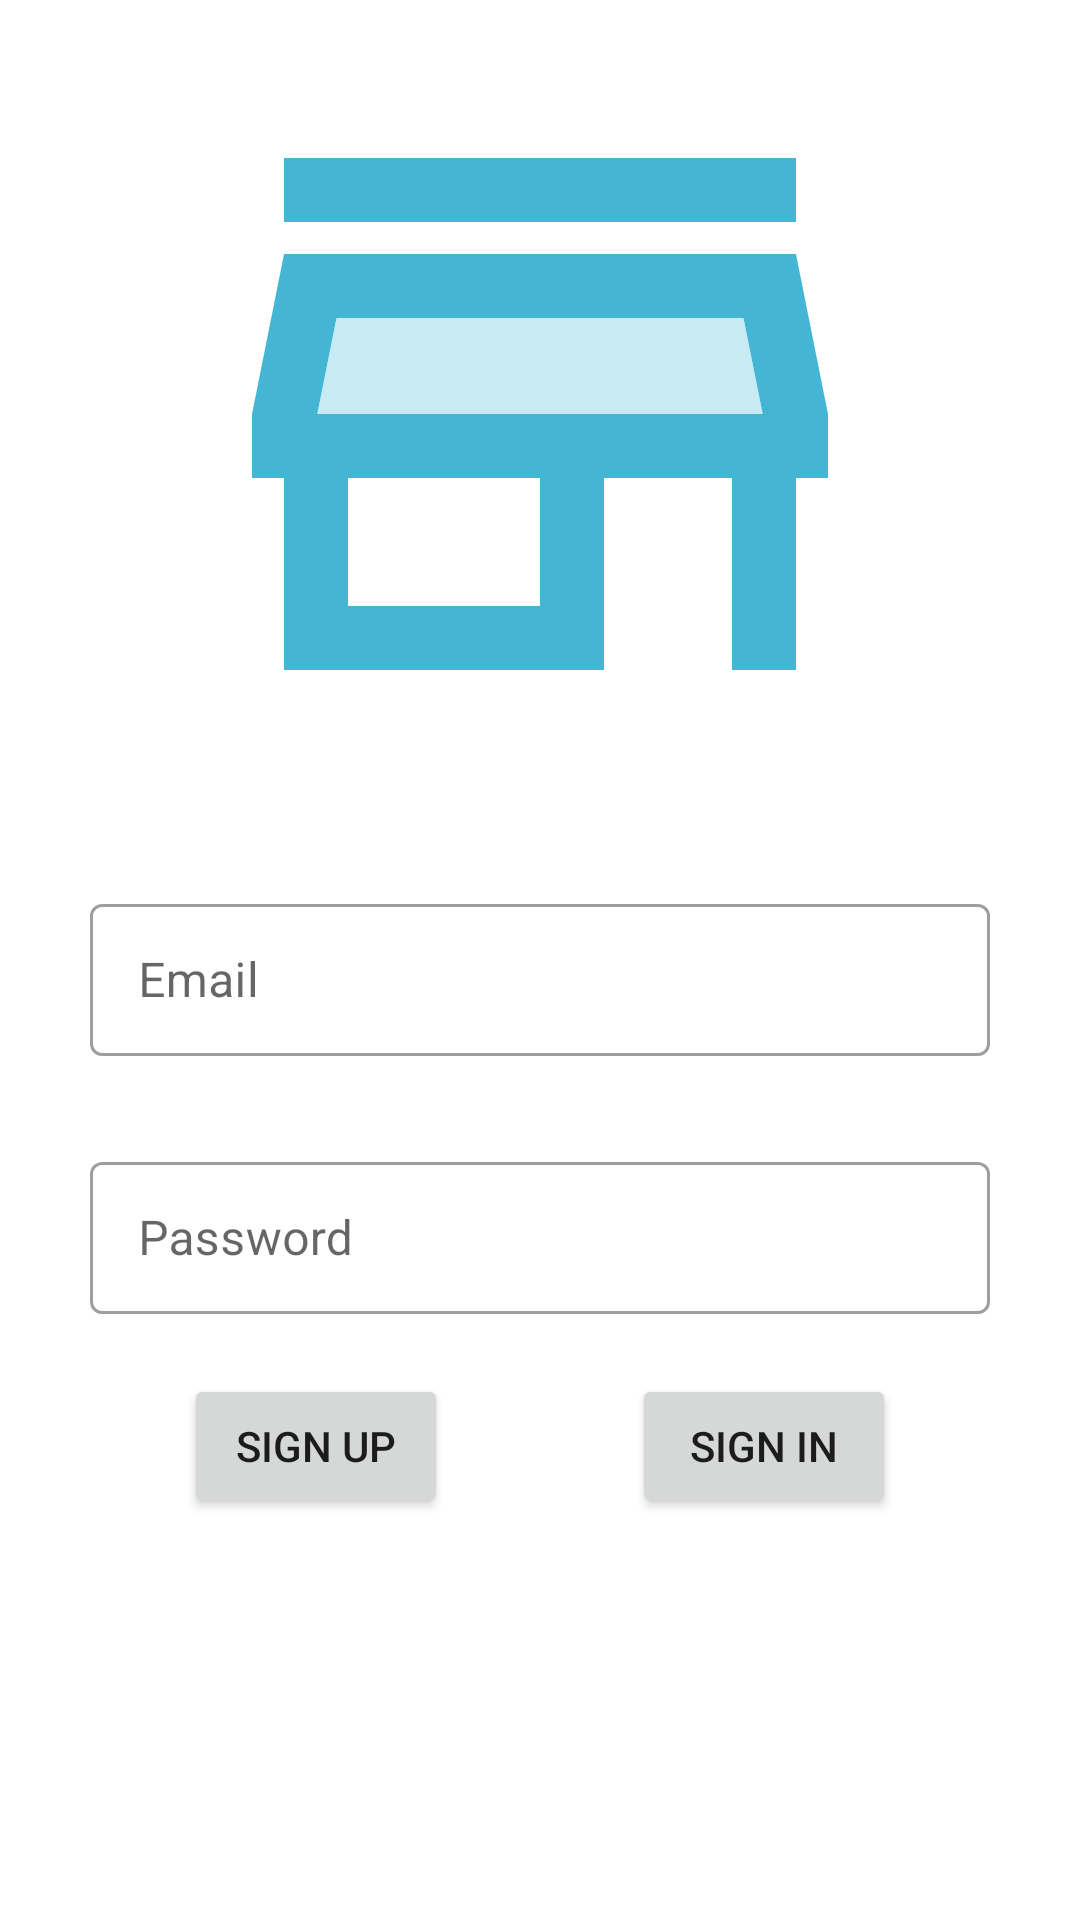

The Android layout XML behind this screen, and the referenced resources:
<!-- AndroidManifest.xml: application theme Theme.Shoeapp -->
<!-- res/layout/fragment_login.xml -->
<?xml version="1.0" encoding="utf-8"?>
<layout xmlns:android="http://schemas.android.com/apk/res/android"
    xmlns:app="http://schemas.android.com/apk/res-auto"
    xmlns:tools="http://schemas.android.com/tools">


    <androidx.constraintlayout.widget.ConstraintLayout
        android:layout_width="match_parent"
        android:layout_height="match_parent"
        android:layout_gravity="center">

        <ImageView
            android:id="@+id/imageView"
            android:layout_width="wrap_content"
            android:layout_height="wrap_content"
            android:layout_margin="10dp"
            android:src="@drawable/ic_twotone_store_24"
            app:layout_constraintBottom_toTopOf="@id/emailTextInputLayout"
            app:layout_constraintEnd_toEndOf="parent"
            app:layout_constraintStart_toStartOf="parent"
            app:layout_constraintTop_toTopOf="parent" />

        <com.google.android.material.textfield.TextInputLayout
            android:id="@+id/emailTextInputLayout"
            style="@style/Widget.MaterialComponents.TextInputLayout.OutlinedBox"
            android:layout_width="match_parent"
            android:layout_height="56dp"
            android:layout_margin="30dp"
            android:hint="@string/email"
            app:layout_constraintEnd_toEndOf="parent"
            app:layout_constraintStart_toStartOf="parent"
            app:layout_constraintTop_toBottomOf="@id/imageView">

            <com.google.android.material.textfield.TextInputEditText
                android:id="@+id/email_edit_text"
                android:layout_width="match_parent"
                android:layout_height="wrap_content"
                android:inputType="textEmailAddress"
                android:maxLength="35"
                android:maxLines="1" />
        </com.google.android.material.textfield.TextInputLayout>

        <com.google.android.material.textfield.TextInputLayout
            android:id="@+id/passwordTextInputLayout"
            style="@style/Widget.MaterialComponents.TextInputLayout.OutlinedBox"
            android:layout_width="match_parent"
            android:layout_height="56dp"
            android:layout_margin="30dp"
            android:hint="@string/password"
            app:layout_constraintEnd_toEndOf="parent"
            app:layout_constraintStart_toStartOf="parent"
            app:layout_constraintTop_toBottomOf="@+id/emailTextInputLayout">

            <com.google.android.material.textfield.TextInputEditText
                android:id="@+id/password_edit_text"
                android:layout_width="match_parent"
                android:layout_height="wrap_content"
                android:inputType="textEmailAddress"
                android:maxLength="20"
                android:maxLines="1" />

        </com.google.android.material.textfield.TextInputLayout>

        <Button
            android:id="@+id/signupBtn"
            android:layout_width="wrap_content"
            android:layout_height="wrap_content"
            android:layout_marginTop="20dp"
            android:text="@string/sign_up"
            app:layout_constraintEnd_toStartOf="@+id/signinBtn"
            app:layout_constraintStart_toStartOf="parent"
            app:layout_constraintTop_toBottomOf="@+id/passwordTextInputLayout" />

        <Button
            android:id="@+id/signinBtn"
            android:layout_width="wrap_content"
            android:layout_height="wrap_content"
            android:layout_marginTop="20dp"
            android:text="@string/sign_in"
            app:layout_constraintEnd_toEndOf="parent"
            app:layout_constraintStart_toEndOf="@id/signupBtn"
            app:layout_constraintTop_toBottomOf="@+id/passwordTextInputLayout" />


    </androidx.constraintlayout.widget.ConstraintLayout>
</layout>
<!-- resources referenced by this layout -->
<resources>
  <!-- drawable ic_twotone_store_24 (drawable) -->
  <vector android:height="256dp" android:tint="#44B6D4"
      android:viewportHeight="24" android:viewportWidth="24"
      android:width="256dp" xmlns:android="http://schemas.android.com/apk/res/android">
      <path android:fillAlpha="0.3"
          android:fillColor="@android:color/white"
          android:pathData="M5.64,9l-0.6,3h13.92l-0.6,-3z" android:strokeAlpha="0.3"/>
      <path android:fillColor="@android:color/white" android:pathData="M4,4h16v2L4,6zM20,7L4,7l-1,5v2h1v6h10v-6h4v6h2v-6h1v-2l-1,-5zM12,18L6,18v-4h6v4zM5.04,12l0.6,-3h12.72l0.6,3L5.04,12z"/>
  </vector>
  <string name="email">Email</string>
  <string name="password">Password</string>
  <string name="sign_in">Sign In</string>
  <string name="sign_up">Sign UP</string>
  <style name="Theme.Shoeapp" parent="Theme.MaterialComponents.DayNight.DarkActionBar">
          
          <item name="colorPrimary">@color/purple_500</item>
          <item name="colorPrimaryVariant">@color/purple_700</item>
          <item name="colorOnPrimary">@color/white</item>
          
          <item name="colorSecondary">@color/teal_200</item>
          <item name="colorSecondaryVariant">@color/teal_700</item>
          <item name="colorOnSecondary">@color/black</item>
          
          <item name="android:statusBarColor" tools:targetApi="l">?attr/colorPrimaryVariant</item>
          
      </style>
  <color name="purple_500">#FF6200EE</color>
  <color name="purple_700">#FF3700B3</color>
  <color name="white">#FFFFFFFF</color>
  <color name="teal_200">#FF03DAC5</color>
  <color name="teal_700">#FF018786</color>
  <color name="black">#FF000000</color>
</resources>
